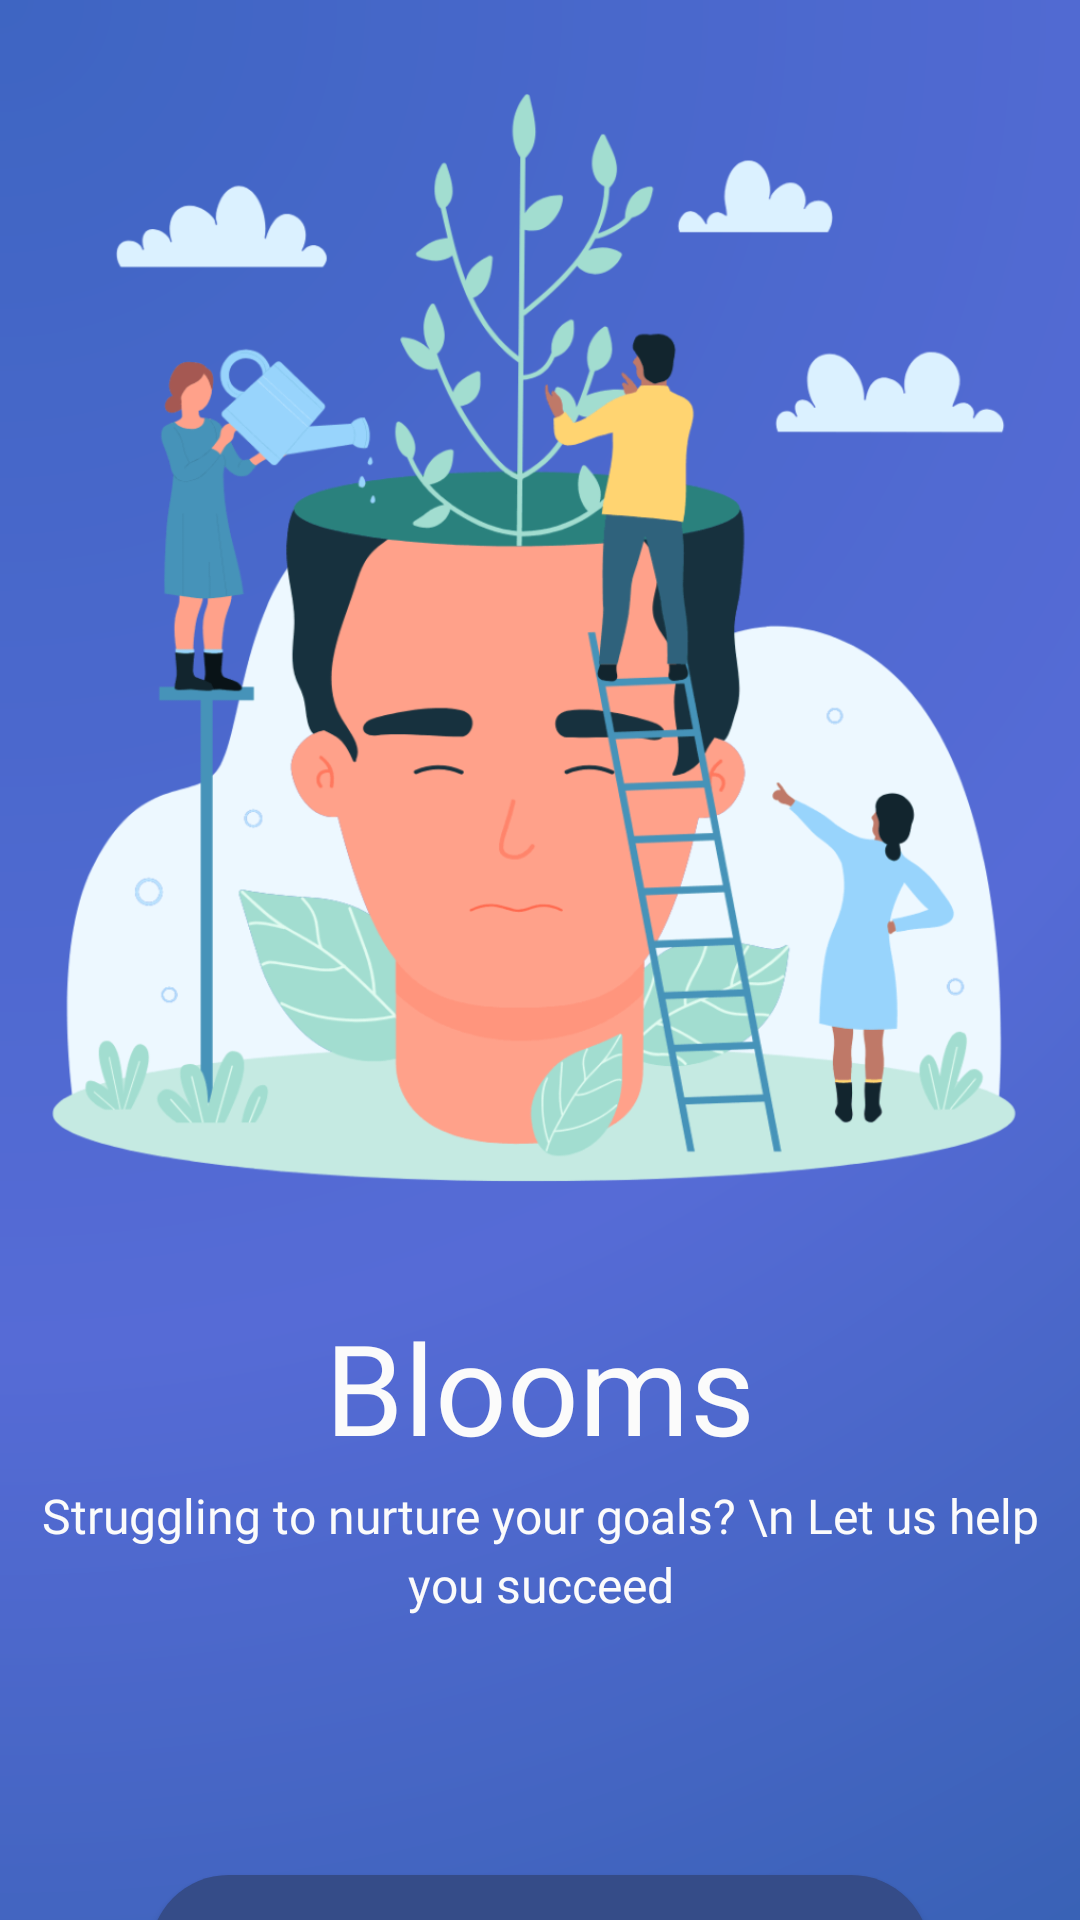

Produce the Android XML layout that renders to this screen, including the resource entries it uses.
<!-- AndroidManifest.xml: application theme Theme.Blooms -->
<!-- res/layout/fragment_home_page.xml -->
<?xml version="1.0" encoding="utf-8"?>
<androidx.constraintlayout.widget.ConstraintLayout xmlns:android="http://schemas.android.com/apk/res/android"
    xmlns:app="http://schemas.android.com/apk/res-auto"
    xmlns:tools="http://schemas.android.com/tools"
    android:id="@+id/main"
    android:layout_width="match_parent"
    android:layout_height="match_parent"
    android:background="@drawable/gradient_background"
    tools:context=".auth.MainActivity">

    <androidx.appcompat.widget.AppCompatImageView
        android:id="@+id/main_activity_mainpage_lottie"
        android:layout_width="363dp"
        android:layout_height="375dp"
        android:layout_marginHorizontal="5dp"
        android:layout_marginTop="25dp"
        android:src="@drawable/mainpage_lottie"
        app:layout_constraintLeft_toLeftOf="parent"
        app:layout_constraintRight_toRightOf="parent"
        app:layout_constraintTop_toTopOf="parent" />

    <androidx.appcompat.widget.AppCompatTextView
        android:id="@+id/main_activity_title"
        android:fontFamily="@font/poppins_semibold"
        android:textColor="@color/white"
        android:layout_width="wrap_content"
        android:layout_height="wrap_content"
        android:layout_marginTop="34dp"
        android:text="@string/app_name"
        android:textSize="42dp"
        app:layout_constraintLeft_toLeftOf="parent"
        app:layout_constraintRight_toRightOf="parent"
        app:layout_constraintTop_toBottomOf="@+id/main_activity_mainpage_lottie"
        tools:ignore="SpUsage" />

    <androidx.appcompat.widget.AppCompatTextView
        android:id="@+id/main_activity_subtitle"
        android:layout_width="wrap_content"
        android:layout_height="wrap_content"
        android:fontFamily="@font/poppins_regular"
        android:gravity="center"
        android:text="Struggling to nurture your goals? \n Let us help you succeed"
        android:lineSpacingExtra="4dp"
        android:textColor="@color/white"
        android:textSize="16dp"
        android:layout_marginTop="4dp"
        app:layout_constraintEnd_toEndOf="parent"
        app:layout_constraintStart_toStartOf="parent"
        app:layout_constraintTop_toBottomOf="@+id/main_activity_title"
        tools:ignore="HardcodedText,SpUsage" />

    <com.google.android.material.button.MaterialButton
        android:id="@+id/main_activity_login_button"
        style="@style/BloomsButton"
        android:layout_marginTop="80dp"
        android:text="@string/login"
        app:layout_constraintEnd_toEndOf="parent"
        app:layout_constraintStart_toStartOf="parent"
        app:layout_constraintTop_toBottomOf="@+id/main_activity_subtitle"/>

    <com.google.android.material.button.MaterialButton
        android:id="@+id/main_activity_signup_button"
        android:layout_marginTop="20dp"
        android:text="@string/sign_up"
        app:layout_constraintEnd_toEndOf="parent"
        app:layout_constraintStart_toStartOf="parent"
        app:layout_constraintTop_toBottomOf="@+id/main_activity_login_button"
        android:layout_width="0dp"
        android:layout_height="wrap_content"
        android:layout_marginHorizontal="50dp"
        android:backgroundTint="#00000000"
        android:fontFamily="@font/poppins_medium"
        android:letterSpacing="0"
        android:padding="14dp"
        android:textAllCaps="false"
        android:textColor="@color/white"
        android:textSize="18dp"
        app:cornerRadius="30dp"
        app:strokeColor="@color/button_blue"
        app:strokeWidth="3dp"
        tools:ignore="SpUsage"/>

</androidx.constraintlayout.widget.ConstraintLayout>
<!-- resources referenced by this layout -->
<resources>
  <color name="button_blue">#354c88</color>
  <color name="white">#FBFBFB</color>
  <!-- drawable gradient_background (drawable) -->
  <?xml version="1.0" encoding="utf-8"?>
  <shape xmlns:android="http://schemas.android.com/apk/res/android">
      <gradient
          android:type="radial"
          android:gradientRadius="250%p"
          android:centerX="0"
          android:centerY="0"
          android:startColor="#3E65C2"
          android:centerColor="#566BD6"
          android:endColor="#285CA3" />
  </shape>
  <!-- drawable mainpage_lottie: png bitmap (drawable, 196184 bytes) -->
  <string name="app_name">Blooms</string>
  <string name="login">LOGIN</string>
  <string name="sign_up">SIGN UP</string>
  <style name="BloomsButton" parent="Widget.MaterialComponents.Button">
          <item name="android:layout_width">0dp</item>
          <item name="android:layout_height">wrap_content</item>
          <item name="android:layout_marginHorizontal">50dp</item>
          <item name="android:fontFamily">@font/poppins_medium</item>
          <item name="android:letterSpacing">0</item>
          <item name="android:padding">14dp</item>
          <item name="android:textAllCaps">false</item>
          <item name="android:textColor">@color/second_white</item>
          <item name="android:textSize" tools:ignore="SpUsage">18dp</item>
          <item name="cornerRadius">30dp</item>
          <item name="backgroundTint">@color/button_blue</item>
      </style>
  <style name="Theme.Blooms" parent="Base.Theme.Blooms" />
  <color name="second_white">#FBFBFB</color>
  <style name="Base.Theme.Blooms" parent="Theme.MaterialComponents.NoActionBar">
          
          
      </style>
</resources>
